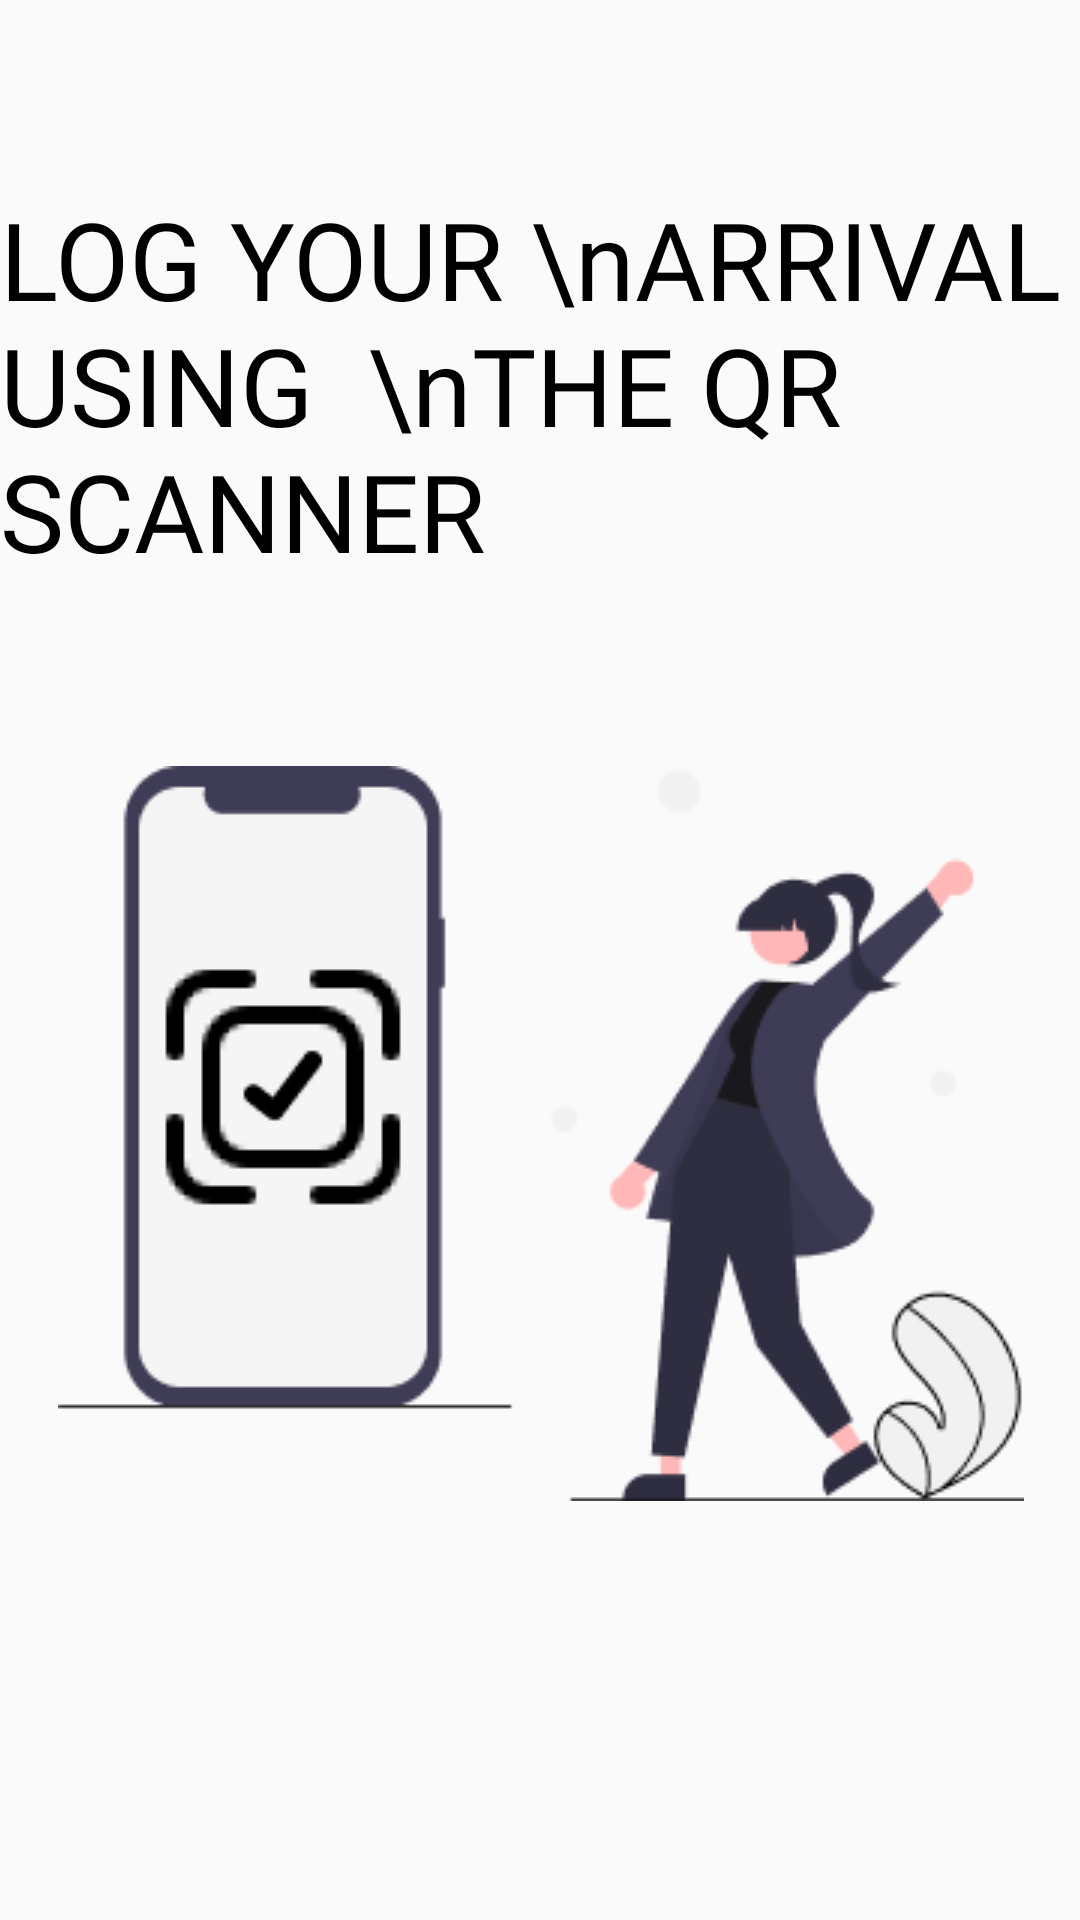

Produce the Android XML layout that renders to this screen, including the resource entries it uses.
<!-- AndroidManifest.xml: application theme Theme.Logit -->
<!-- res/layout/activity_instruction3.xml -->
<?xml version="1.0" encoding="utf-8"?>
<androidx.constraintlayout.widget.ConstraintLayout xmlns:android="http://schemas.android.com/apk/res/android"
    xmlns:app="http://schemas.android.com/apk/res-auto"
    xmlns:tools="http://schemas.android.com/tools"
    android:layout_width="match_parent"
    android:layout_height="match_parent"
    tools:context=".activity_instruction3">

    <TextView
        android:id="@+id/textView4"
        android:layout_width="wrap_content"
        android:layout_height="wrap_content"
        android:fontFamily="@font/sahitya"
        android:text="LOG YOUR \nARRIVAL USING  \nTHE QR SCANNER"
        android:textColor="@color/black"
        android:textSize="36dp"
        app:layout_constraintBottom_toBottomOf="parent"
        app:layout_constraintEnd_toEndOf="parent"
        app:layout_constraintHorizontal_bias="0.391"
        app:layout_constraintStart_toStartOf="parent"
        app:layout_constraintTop_toTopOf="parent"
        app:layout_constraintVertical_bias="0.122" />

    <ImageView
        android:id="@+id/imageView8"
        android:layout_width="wrap_content"
        android:layout_height="wrap_content"
        android:layout_marginTop="59dp"
        app:layout_constraintBottom_toBottomOf="parent"
        app:layout_constraintEnd_toEndOf="parent"
        app:layout_constraintHorizontal_bias="0.505"
        app:layout_constraintStart_toStartOf="parent"
        app:layout_constraintTop_toBottomOf="@+id/textView4"
        app:layout_constraintVertical_bias="0.015"
        app:srcCompat="@drawable/scancompleteimg" />
</androidx.constraintlayout.widget.ConstraintLayout>
<!-- resources referenced by this layout -->
<resources>
  <!-- drawable scancompleteimg: png bitmap (drawable-v24, 13804 bytes) -->
  <style name="Theme.Logit" parent="Theme.AppCompat.DayNight">
          
          <item name="colorPrimary">@color/white</item>
          <item name="colorPrimaryVariant">@color/white</item>
          <item name="colorOnPrimary">@color/white</item>
          
          <item name="colorSecondary">@color/teal_200</item>
          <item name="colorSecondaryVariant">@color/teal_700</item>
          <item name="colorOnSecondary">@color/black</item>
          
          <item name="android:statusBarColor" tools:targetApi="l">?attr/colorPrimaryVariant</item>
          
      </style>
  <!-- not gathered from this repository: default colours our renderer supplied (Android Studio template values) -->
  <color name="teal_200">#FF03DAC5</color>
  <color name="teal_700">#FF018786</color>
  <color name="black">#FF000000</color>
  <color name="white">#FFFFFFFF</color>
</resources>
